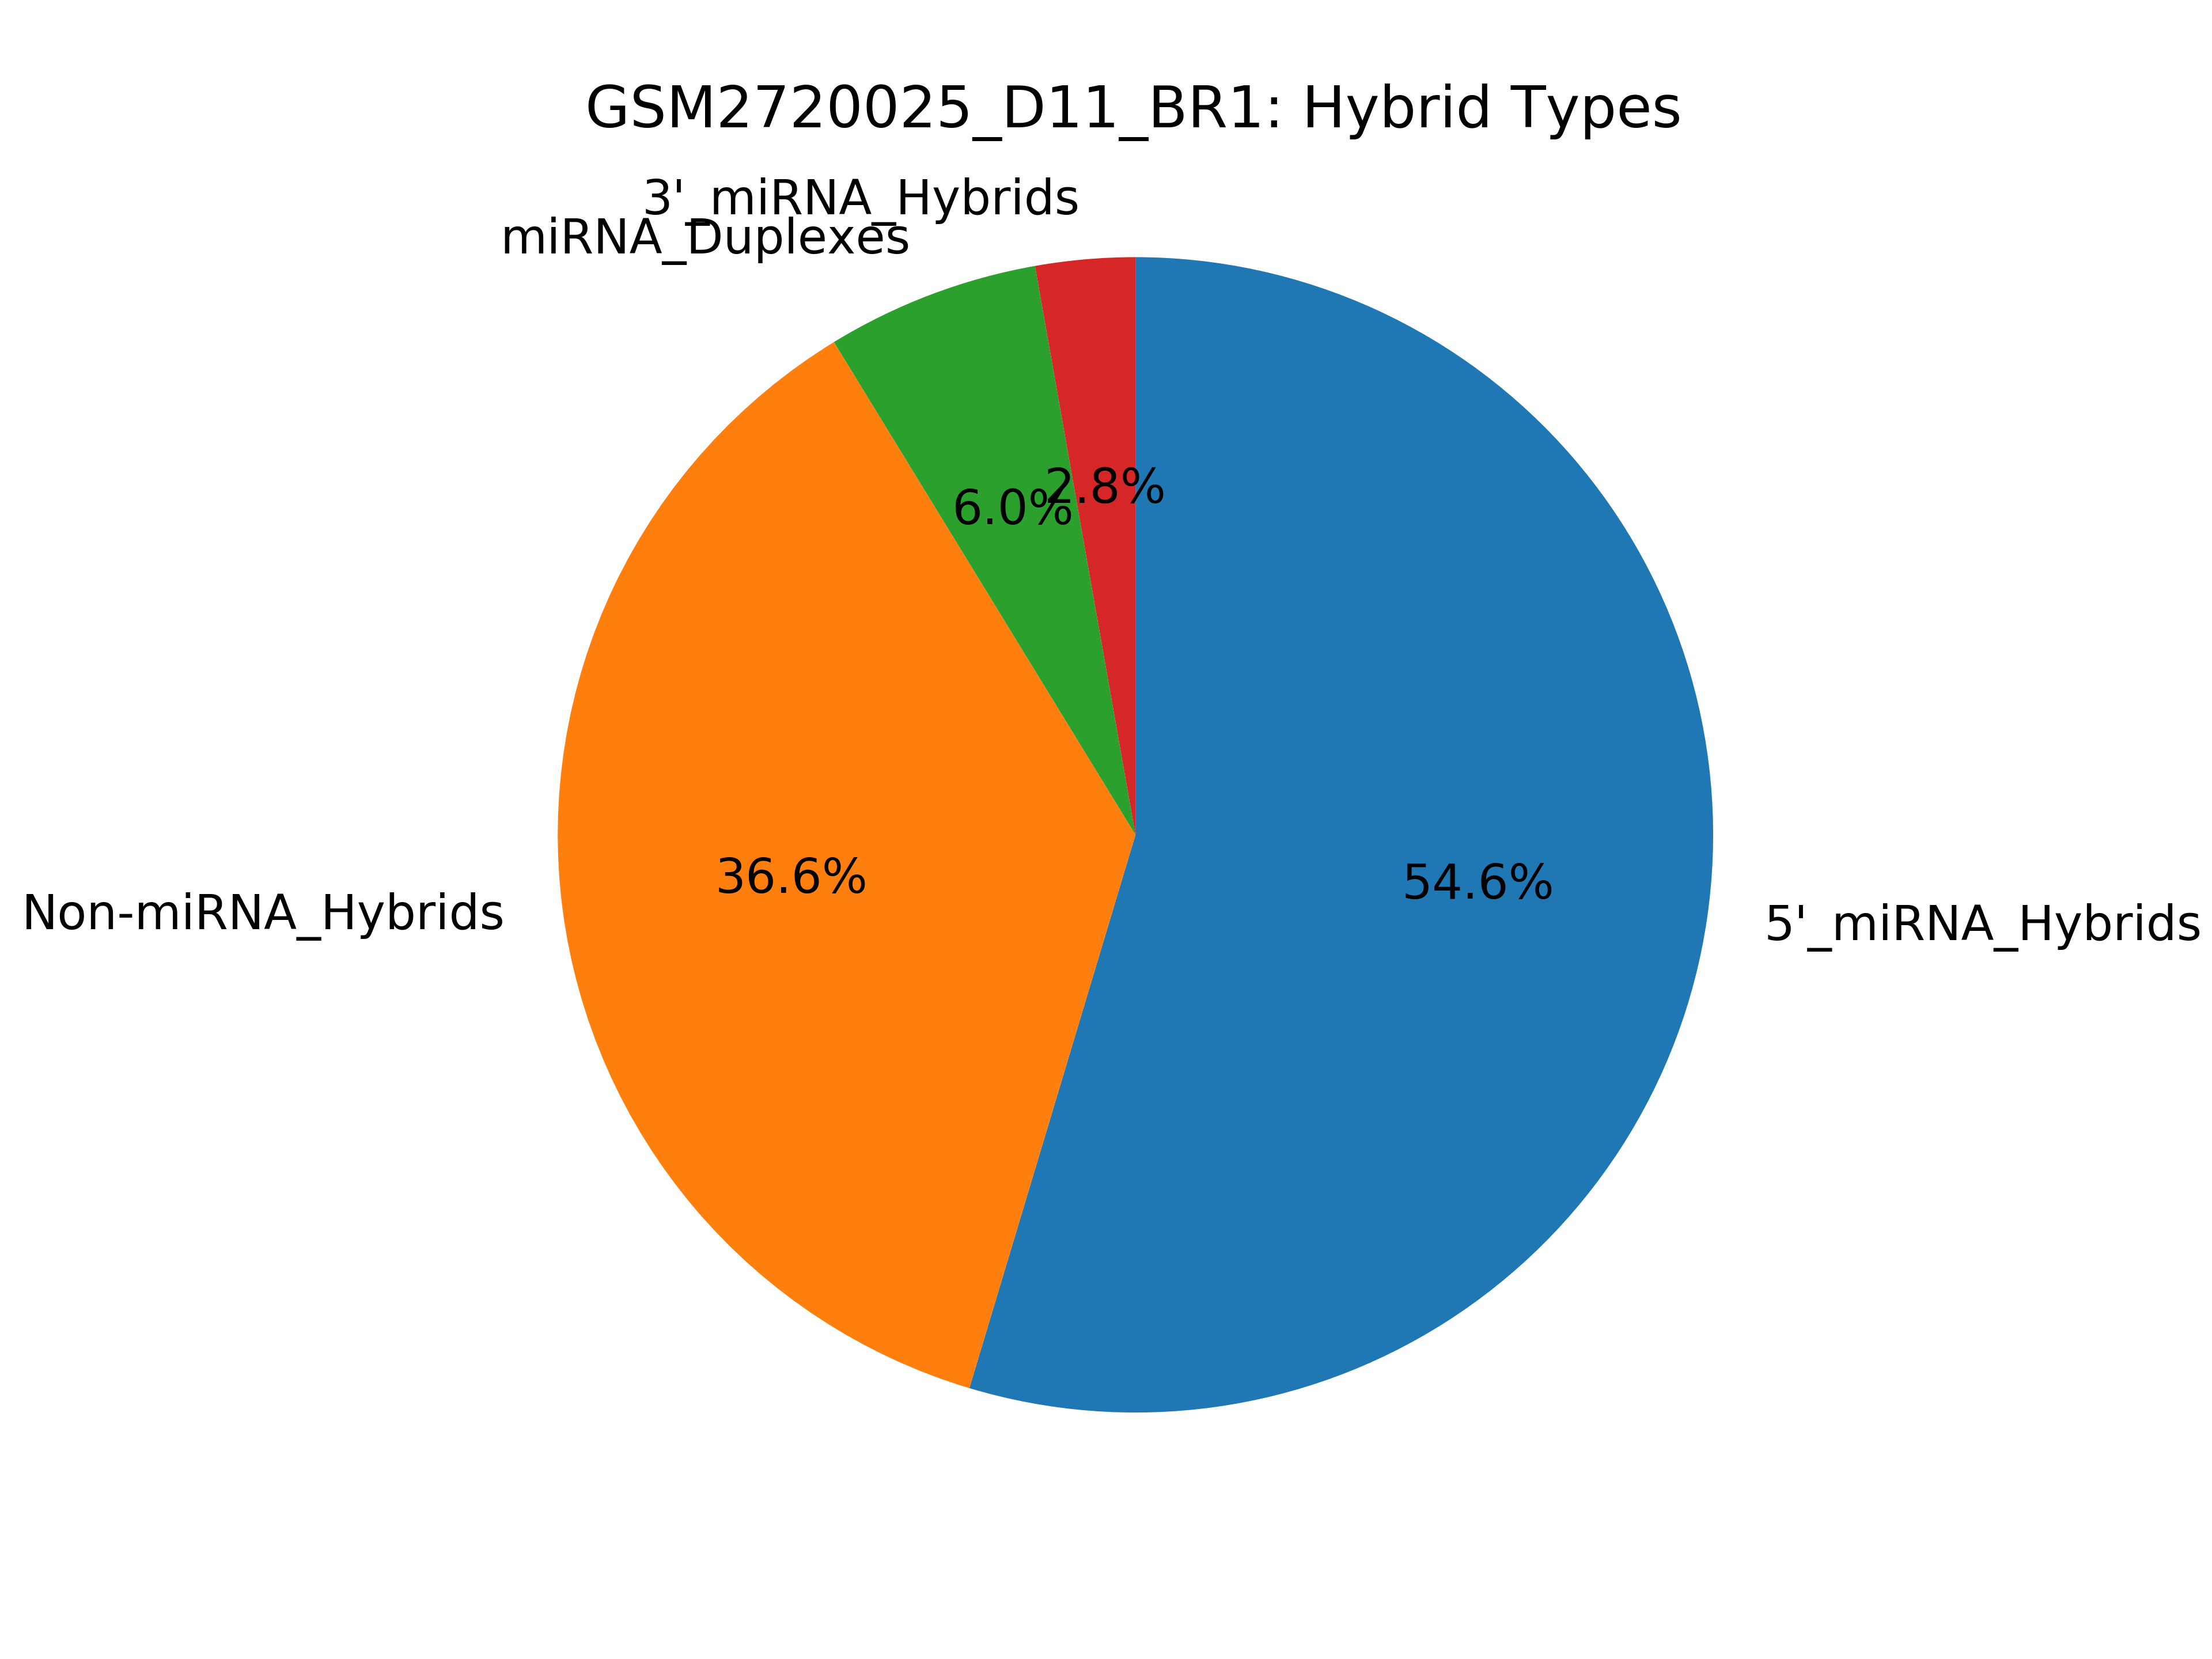

Values plotted in this chart, from the file beside it:
miRNA_type, count
5p_mirna_hybrids, 163582
3p_mirna_hybrids, 8330
mirna_dimer_hybrids, 17834
all_mirna_hybrids, 189746
no_mirna_hybrids, 109624
